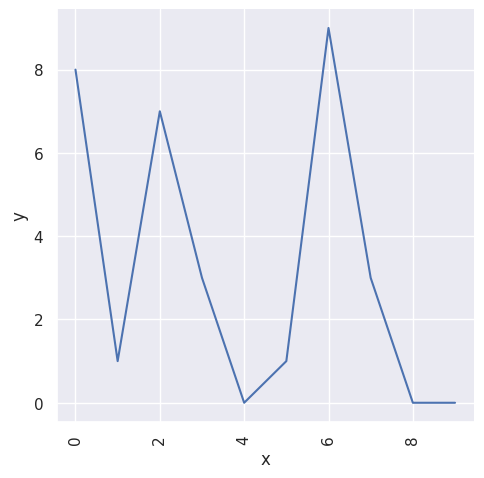

This chart was generated by the following Python code:
import numpy as np
import pandas as pd
import matplotlib.pyplot as plt
import seaborn as sns
sns.set(style="darkgrid")

dataku = pd.DataFrame({
    'x': np.arange(10),
    'y': np.random.randint(10, size=10),
})

# scatter type
# sns.relplot(x='x', y='y', data=dataku)

# line type
sns.relplot(x='x', y='y', data=dataku, kind='line')

plt.xticks(rotation=90)
plt.show()
